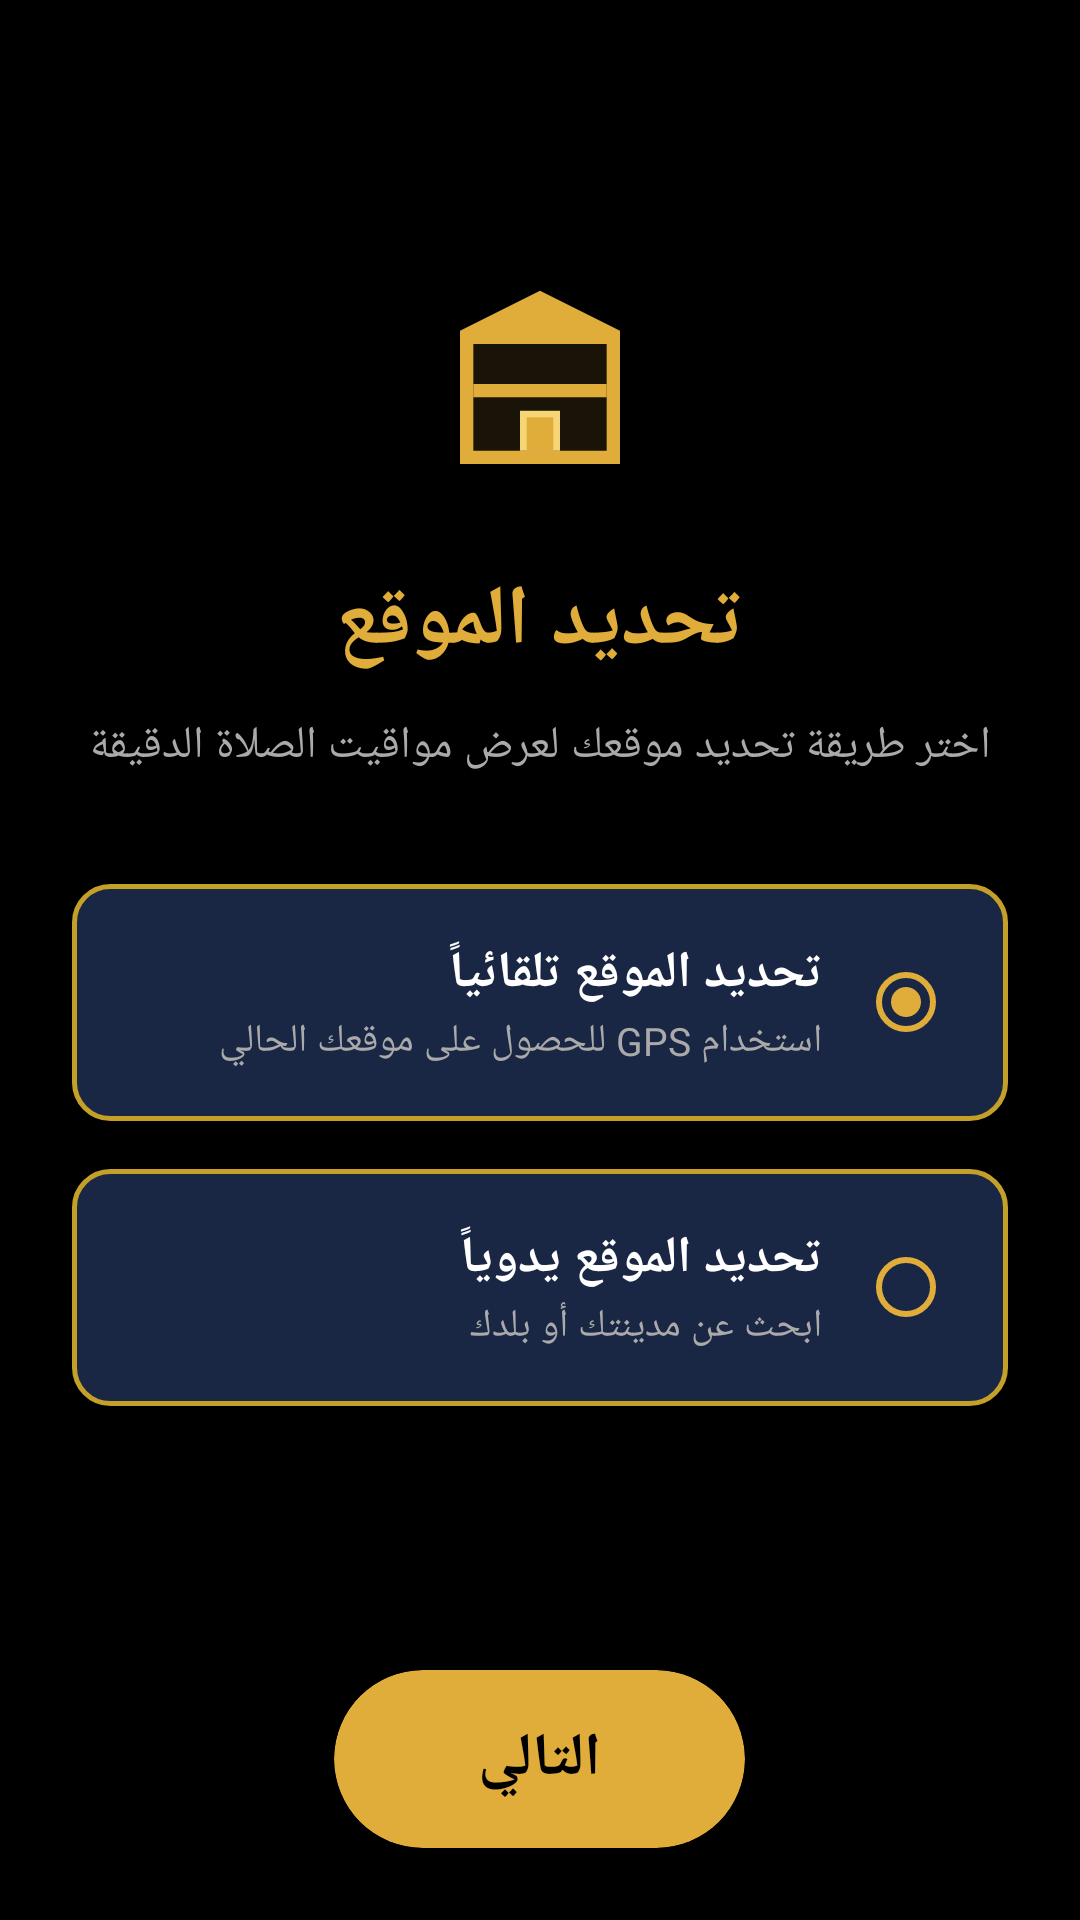

This screen was rendered from an Android layout file. Write that file and the resources it references.
<!-- AndroidManifest.xml: application theme Theme.MyApplication -->
<!-- res/layout/activity_location_selection.xml -->
<?xml version="1.0" encoding="utf-8"?>
<LinearLayout android:gravity="center" android:orientation="vertical" android:background="#ff000000" android:padding="24.0dip" android:layout_width="fill_parent" android:layout_height="fill_parent" android:layoutDirection="rtl"
  xmlns:android="http://schemas.android.com/apk/res/android" xmlns:app="http://schemas.android.com/apk/res-auto">
    <LinearLayout android:gravity="center" android:orientation="vertical" android:layout_width="fill_parent" android:layout_height="0.0dip" android:layout_weight="1.0">
        <ImageView android:layout_width="80.0dip" android:layout_height="80.0dip" android:layout_marginBottom="20.0dip" android:src="@drawable/ic_kaaba" android:importantForAccessibility="no" />
        <TextView android:textSize="28.0sp" android:textStyle="bold" android:textColor="#ffe0ad3b" android:layout_width="wrap_content" android:layout_height="wrap_content" android:layout_marginBottom="12.0dip" android:text="تحديد الموقع" />
        <TextView android:textSize="15.0sp" android:textColor="#ffaaaaaa" android:gravity="center" android:layout_width="fill_parent" android:layout_height="wrap_content" android:layout_marginBottom="36.0dip" android:text="اختر طريقة تحديد موقعك لعرض مواقيت الصلاة الدقيقة" android:lineSpacingExtra="4.0dip" />
        <LinearLayout android:gravity="center_vertical" android:orientation="horizontal" android:id="@id/optionAutomatic" android:background="@drawable/prayer_card_touch" android:padding="18.0dip" android:focusable="true" android:clickable="true" android:layout_width="fill_parent" android:layout_height="wrap_content" android:layout_marginBottom="16.0dip" android:contentDescription="تحديد الموقع تلقائياً">
            <RadioButton android:id="@id/radioAutomatic" android:focusable="false" android:clickable="false" android:layout_width="wrap_content" android:layout_height="wrap_content" android:checked="true" android:importantForAccessibility="no" android:layout_marginEnd="12.0dip" android:buttonTint="#ffe0ad3b" />
            <LinearLayout android:orientation="vertical" android:layout_width="0.0dip" android:layout_height="wrap_content" android:layout_weight="1.0">
                <TextView android:textSize="17.0sp" android:textStyle="bold" android:textColor="#ffffffff" android:layout_width="wrap_content" android:layout_height="wrap_content" android:text="تحديد الموقع تلقائياً" android:importantForAccessibility="no" />
                <TextView android:textSize="13.0sp" android:textColor="#ffaaaaaa" android:layout_width="wrap_content" android:layout_height="wrap_content" android:layout_marginTop="2.0dip" android:text="استخدام GPS للحصول على موقعك الحالي" android:importantForAccessibility="no" />
            </LinearLayout>
        </LinearLayout>
        <LinearLayout android:gravity="center_vertical" android:orientation="horizontal" android:id="@id/optionManual" android:background="@drawable/prayer_card_touch" android:padding="18.0dip" android:focusable="true" android:clickable="true" android:layout_width="fill_parent" android:layout_height="wrap_content" android:contentDescription="تحديد الموقع يدوياً">
            <RadioButton android:id="@id/radioManual" android:focusable="false" android:clickable="false" android:layout_width="wrap_content" android:layout_height="wrap_content" android:checked="false" android:importantForAccessibility="no" android:layout_marginEnd="12.0dip" android:buttonTint="#ffe0ad3b" />
            <LinearLayout android:orientation="vertical" android:layout_width="0.0dip" android:layout_height="wrap_content" android:layout_weight="1.0">
                <TextView android:textSize="17.0sp" android:textStyle="bold" android:textColor="#ffffffff" android:layout_width="wrap_content" android:layout_height="wrap_content" android:text="تحديد الموقع يدوياً" android:importantForAccessibility="no" />
                <TextView android:textSize="13.0sp" android:textColor="#ffaaaaaa" android:id="@id/tvSelectedCity" android:layout_width="wrap_content" android:layout_height="wrap_content" android:layout_marginTop="2.0dip" android:text="ابحث عن مدينتك أو بلدك" android:importantForAccessibility="no" />
            </LinearLayout>
            <ImageView android:layout_width="20.0dip" android:layout_height="20.0dip" android:src="@drawable/ic_arrow_back" android:tint="#ffe0ad3b" android:rotation="180.0" android:importantForAccessibility="no" />
        </LinearLayout>
    </LinearLayout>
    <androidx.cardview.widget.CardView android:layout_gravity="center" android:id="@id/btnNextLocation" android:focusable="true" android:clickable="true" android:layout_width="wrap_content" android:layout_height="wrap_content" android:layout_marginTop="24.0dip" android:foreground="?android:selectableItemBackground" android:contentDescription="التالي" app:cardBackgroundColor="#ffe0ad3b" app:cardCornerRadius="50.0dip" app:cardElevation="4.0dip">
        <TextView android:textSize="20.0sp" android:textStyle="bold" android:textColor="#ff000000" android:paddingTop="16.0dip" android:paddingBottom="16.0dip" android:layout_width="wrap_content" android:layout_height="wrap_content" android:text="التالي" android:importantForAccessibility="no" android:paddingStart="48.0dip" android:paddingEnd="48.0dip" />
    </androidx.cardview.widget.CardView>
</LinearLayout>
<!-- resources referenced by this layout -->
<resources>
  <!-- drawable ic_kaaba (drawable) -->
  <?xml version="1.0" encoding="utf-8"?>
  <vector android:height="36.0dip" android:width="36.0dip" android:viewportWidth="36.0" android:viewportHeight="36.0"
    xmlns:android="http://schemas.android.com/apk/res/android">
      <path android:fillColor="#ffe0ad3b" android:pathData="M6,10 L18,4 L30,10 L30,30 L6,30 Z" />
      <path android:fillColor="#ff1a1408" android:pathData="M8,12 L28,12 L28,28 L8,28 Z" />
      <path android:fillColor="#ffe0ad3b" android:pathData="M8,18 L28,18 L28,20 L8,20 Z" />
      <path android:fillColor="#fff5d576" android:pathData="M15,22 L21,22 L21,28 L15,28 Z" />
      <path android:fillColor="#ffe0ad3b" android:pathData="M16,23 L20,23 L20,28 L16,28 Z" />
  </vector>
  <!-- drawable prayer_card_touch (drawable) -->
  <?xml version="1.0" encoding="utf-8"?>
  <ripple android:color="#33c5a028"
    xmlns:android="http://schemas.android.com/apk/res/android">
      <item android:id="@android:id/mask">
          <shape android:shape="rectangle">
              <solid android:color="#ffffffff" />
              <corners android:radius="12.0dip" />
          </shape>
      </item>
      <item>
          <shape android:shape="rectangle">
              <solid android:color="#ff1a2744" />
              <stroke android:width="1.5dip" android:color="#ffc5a028" />
              <corners android:radius="12.0dip" />
          </shape>
      </item>
  </ripple>
  <style name="Theme.MyApplication" parent="@style/Theme.AppCompat.Light.NoActionBar">
          <item name="android:statusBarColor">#ff1b5e20</item>
          <item name="android:forceDarkAllowed">false</item>
          <item name="colorAccent">#ffe0ad3b</item>
          <item name="colorPrimary">#ff2e7d32</item>
          <item name="colorPrimaryDark">#ff1b5e20</item>
      </style>
</resources>
